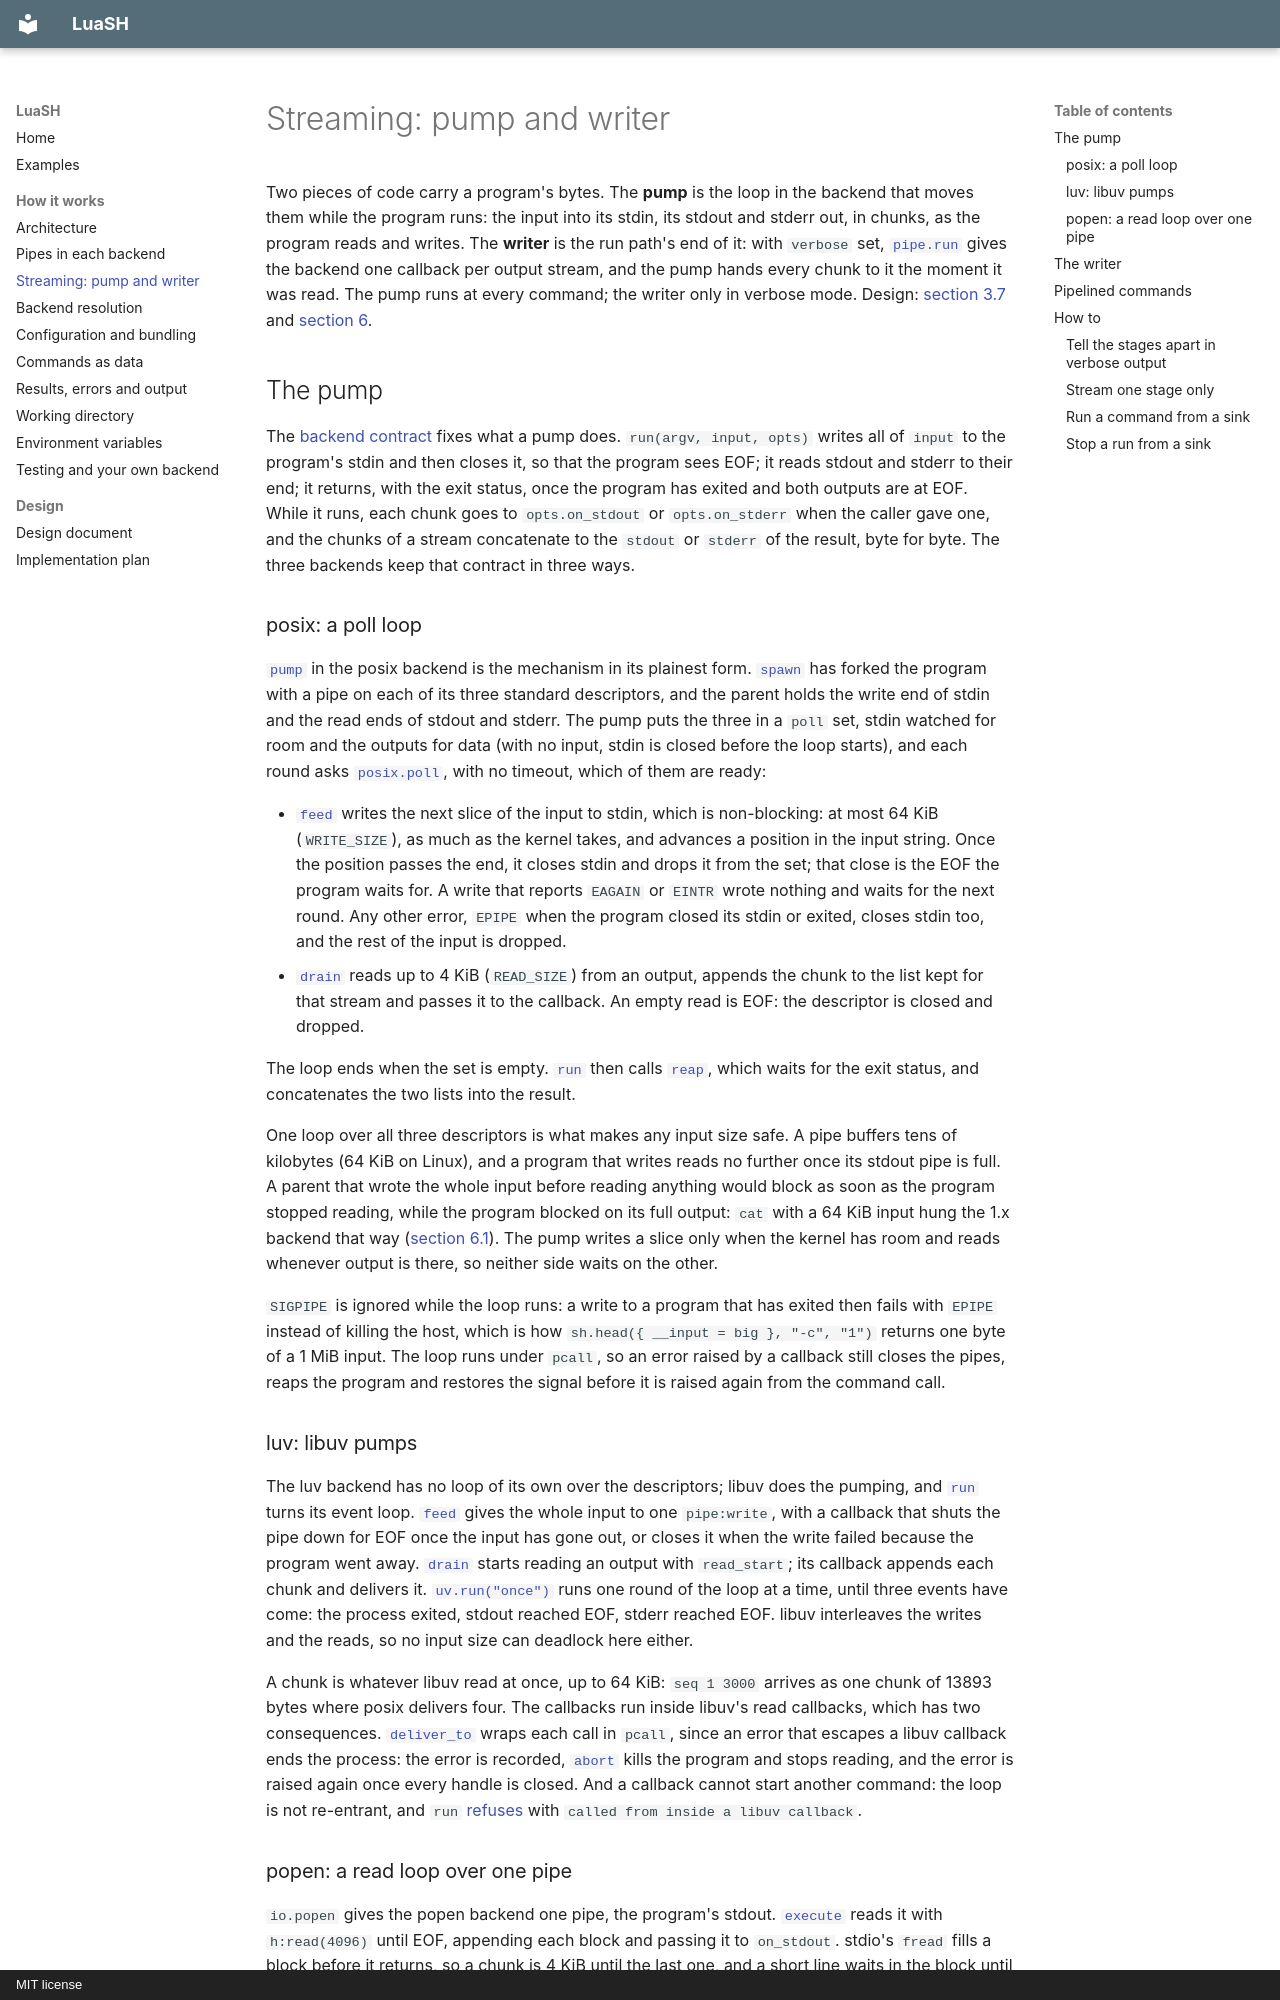

repository: JBlaschke/luash · page: how-it-works/streaming/index.html · generator: mkdocs · copyright: MIT license

# Streaming: pump and writer

Two pieces of code carry a program's bytes. The **pump** is the loop in
the backend that moves them while the program runs: the input into its
stdin, its stdout and stderr out, in chunks, as the program reads and
writes. The **writer** is the run path's end of it: with `verbose` set,
[`pipe.run`][pipe_run] gives the backend one callback per output stream,
and the pump hands every chunk to it the moment it was read. The pump
runs at every command; the writer only in verbose mode. Design:
[section 3.7](../DESIGN.md#37-verbose-and-trace) and
[section 6](../DESIGN.md#6-backend-designs).

## The pump

The [backend contract](../DESIGN.md#4-backend-contract) fixes what a
pump does. `run(argv, input, opts)` writes all of `input` to the
program's stdin and then closes it, so that the program sees EOF; it
reads stdout and stderr to their end; it returns, with the exit status,
once the program has exited and both outputs are at EOF. While it runs,
each chunk goes to `opts.on_stdout` or `opts.on_stderr` when the caller
gave one, and the chunks of a stream concatenate to the `stdout` or
`stderr` of the result, byte for byte. The three backends keep that
contract in three ways.

### posix: a poll loop

[`pump`][pump] in the posix backend is the mechanism in its plainest
form. [`spawn`][spawn] has forked the program with a pipe on each of its
three standard descriptors, and the parent holds the write end of stdin
and the read ends of stdout and stderr. The pump puts the three in a
`poll` set, stdin watched for room and the outputs for data (with no
input, stdin is closed before the loop starts), and each round asks
[`posix.poll`][poll], with no timeout, which of them are ready:

- [`feed`][feed] writes the next slice of the input to stdin, which is
  non-blocking: at most 64 KiB (`WRITE_SIZE`), as much as the kernel
  takes, and advances a position in the input string. Once the position
  passes the end, it closes stdin and drops it from the set; that close
  is the EOF the program waits for. A write that reports `EAGAIN` or
  `EINTR` wrote nothing and waits for the next round. Any other error,
  `EPIPE` when the program closed its stdin or exited, closes stdin too,
  and the rest of the input is dropped.
- [`drain`][drain] reads up to 4 KiB (`READ_SIZE`) from an output,
  appends the chunk to the list kept for that stream and passes it to
  the callback. An empty read is EOF: the descriptor is closed and
  dropped.

The loop ends when the set is empty. [`run`][posix_run] then calls
[`reap`][reap], which waits for the exit status, and concatenates the two
lists into the result.

One loop over all three descriptors is what makes any input size safe. A
pipe buffers tens of kilobytes (64 KiB on Linux), and a program that
writes reads no further once its stdout pipe is full. A parent that wrote
the whole input before reading anything would block as soon as the
program stopped reading, while the program blocked on its full output:
`cat` with a 64 KiB input hung the 1.x backend that way
([section 6.1](../DESIGN.md#61-posix-shbackendposixlua)). The pump
writes a slice only when the kernel has room and reads whenever output
is there, so neither side waits on the other.

`SIGPIPE` is ignored while the loop runs: a write to a program that has
exited then fails with `EPIPE` instead of killing the host, which is how
`sh.head({ __input = big }, "-c", "1")` returns one byte of a 1 MiB
input. The loop runs under `pcall`, so an error raised by a callback
still closes the pipes, reaps the program and restores the signal before
it is raised again from the command call.
